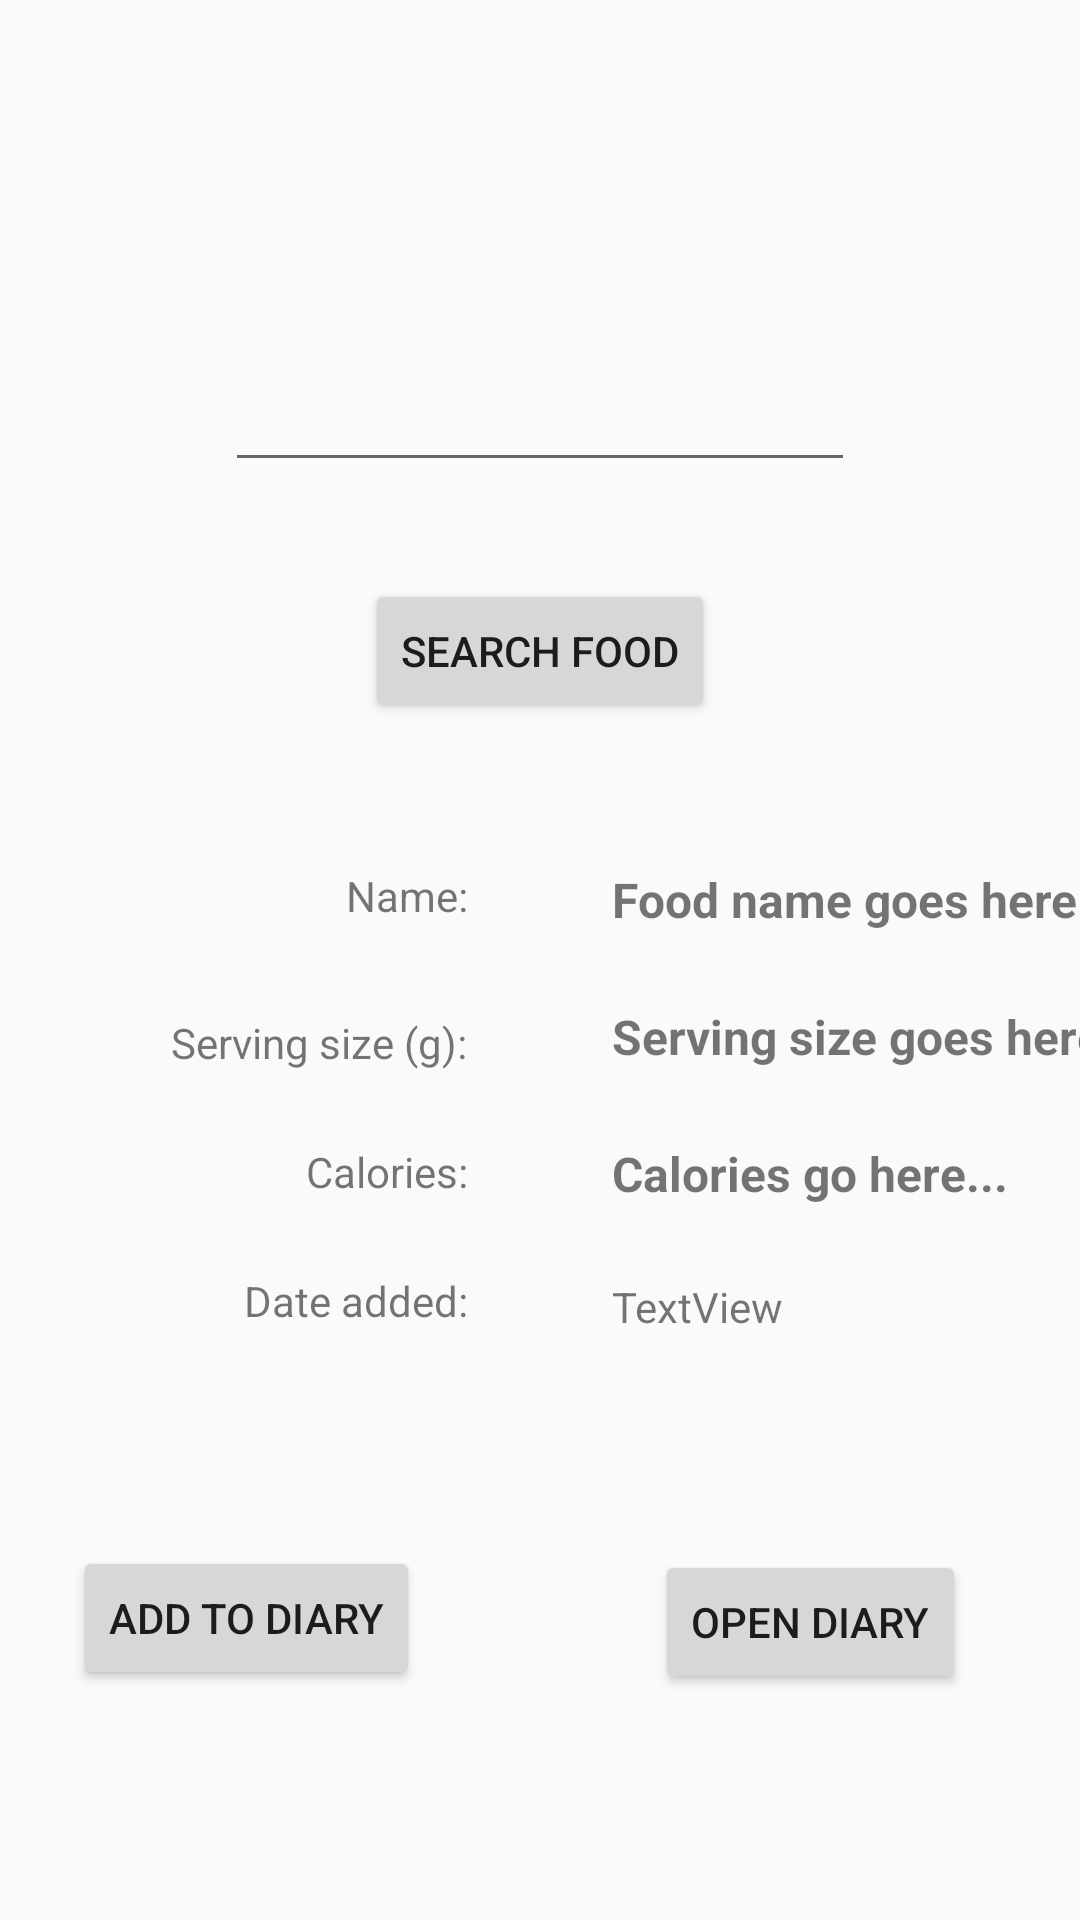

Layout XML and referenced resources for this Android screen:
<!-- AndroidManifest.xml: application theme Theme.GetInShape -->
<!-- res/layout/activity_main.xml -->
<?xml version="1.0" encoding="utf-8"?>
<androidx.constraintlayout.widget.ConstraintLayout xmlns:android="http://schemas.android.com/apk/res/android"
    xmlns:app="http://schemas.android.com/apk/res-auto"
    xmlns:tools="http://schemas.android.com/tools"
    android:id="@+id/main_page_layout"
    android:layout_width="match_parent"
    android:layout_height="match_parent"
    tools:context=".MainActivity">

    <TextView
        android:id="@+id/food_textView"
        android:layout_width="wrap_content"
        android:layout_height="wrap_content"
        android:layout_marginStart="24dp"
        android:layout_marginTop="16dp"
        android:text="Food name goes here..."
        android:textSize="16sp"
        android:textStyle="bold"
        app:layout_constraintStart_toStartOf="@+id/guideline"
        app:layout_constraintTop_toTopOf="@+id/guideline2" />

    <EditText
        android:id="@+id/food_editText"
        android:layout_width="wrap_content"
        android:layout_height="wrap_content"
        android:ems="10"
        android:inputType="textPersonName"
        android:minHeight="48dp"
        app:layout_constraintBottom_toTopOf="@+id/guideline2"
        app:layout_constraintEnd_toEndOf="parent"
        app:layout_constraintStart_toStartOf="parent"
        app:layout_constraintTop_toTopOf="parent" />

    <Button
        android:id="@+id/food_button"
        android:layout_width="wrap_content"
        android:layout_height="wrap_content"
        android:text="Search Food"
        app:layout_constraintBottom_toTopOf="@+id/guideline2"
        app:layout_constraintEnd_toEndOf="parent"
        app:layout_constraintStart_toStartOf="parent"
        app:layout_constraintTop_toBottomOf="@+id/food_editText" />

    <TextView
        android:id="@+id/textView"
        android:layout_width="wrap_content"
        android:layout_height="wrap_content"
        android:layout_marginTop="16dp"
        android:layout_marginEnd="24dp"
        android:text="Name:"
        app:layout_constraintEnd_toStartOf="@+id/guideline"
        app:layout_constraintTop_toTopOf="@+id/guideline2" />

    <TextView
        android:id="@+id/textView2"
        android:layout_width="wrap_content"
        android:layout_height="wrap_content"
        android:layout_marginTop="24dp"
        android:layout_marginEnd="24dp"
        android:text="Calories:"
        app:layout_constraintEnd_toStartOf="@+id/guideline"
        app:layout_constraintTop_toBottomOf="@+id/textView4" />

    <TextView
        android:id="@+id/calorie_textView"
        android:layout_width="wrap_content"
        android:layout_height="wrap_content"
        android:layout_marginStart="24dp"
        android:layout_marginTop="24dp"
        android:text="Calories go here..."
        android:textSize="16sp"
        android:textStyle="bold"
        app:layout_constraintStart_toStartOf="@+id/guideline"
        app:layout_constraintTop_toBottomOf="@+id/serving_size_textView" />

    <androidx.constraintlayout.widget.Guideline
        android:id="@+id/guideline"
        android:layout_width="wrap_content"
        android:layout_height="wrap_content"
        android:orientation="vertical"
        app:layout_constraintGuide_percent="0.5" />

    <androidx.constraintlayout.widget.Guideline
        android:id="@+id/guideline2"
        android:layout_width="wrap_content"
        android:layout_height="wrap_content"
        android:orientation="horizontal"
        app:layout_constraintGuide_begin="273dp" />

    <TextView
        android:id="@+id/textView4"
        android:layout_width="wrap_content"
        android:layout_height="wrap_content"
        android:layout_marginTop="30dp"
        android:layout_marginEnd="24dp"
        android:text="Serving size (g):"
        app:layout_constraintEnd_toStartOf="@+id/guideline"
        app:layout_constraintTop_toBottomOf="@+id/textView" />

    <TextView
        android:id="@+id/serving_size_textView"
        android:layout_width="wrap_content"
        android:layout_height="wrap_content"
        android:layout_marginStart="24dp"
        android:layout_marginTop="24dp"
        android:text="Serving size goes here..."
        android:textSize="16sp"
        android:textStyle="bold"
        app:layout_constraintStart_toStartOf="@+id/guideline"
        app:layout_constraintTop_toBottomOf="@+id/food_textView" />

    <TextView
        android:id="@+id/textView7"
        android:layout_width="wrap_content"
        android:layout_height="wrap_content"
        android:layout_marginTop="24dp"
        android:layout_marginEnd="24dp"
        android:text="Date added:"
        app:layout_constraintEnd_toStartOf="@+id/guideline"
        app:layout_constraintTop_toBottomOf="@+id/textView2" />

    <TextView
        android:id="@+id/date_textView"
        android:layout_width="wrap_content"
        android:layout_height="wrap_content"
        android:layout_marginStart="24dp"
        android:layout_marginTop="24dp"
        android:text="TextView"
        app:layout_constraintStart_toStartOf="@+id/guideline"
        app:layout_constraintTop_toBottomOf="@+id/calorie_textView" />

    <androidx.constraintlayout.widget.Guideline
        android:id="@+id/guideline3"
        android:layout_width="wrap_content"
        android:layout_height="wrap_content"
        android:orientation="horizontal"
        app:layout_constraintGuide_percent="0.7" />

    <Button
        android:id="@+id/add_button"
        android:layout_width="wrap_content"
        android:layout_height="wrap_content"
        android:layout_marginEnd="16dp"
        android:text="Add to Diary"
        app:layout_constraintBottom_toBottomOf="parent"
        app:layout_constraintEnd_toStartOf="@+id/guideline"
        app:layout_constraintStart_toStartOf="parent"
        app:layout_constraintTop_toTopOf="@+id/guideline3"
        app:layout_constraintVertical_bias="0.467" />

    <Button
        android:id="@+id/open_diary_button"
        android:layout_width="wrap_content"
        android:layout_height="wrap_content"
        android:layout_marginStart="16dp"
        android:layout_marginTop="16dp"
        android:layout_marginEnd="16dp"
        android:layout_marginBottom="16dp"
        android:text="Open Diary"
        app:layout_constraintBottom_toBottomOf="@+id/add_button"
        app:layout_constraintEnd_toEndOf="parent"
        app:layout_constraintStart_toStartOf="@+id/guideline"
        app:layout_constraintTop_toTopOf="@+id/add_button"
        app:layout_constraintVertical_bias="0.46" />

</androidx.constraintlayout.widget.ConstraintLayout>
<!-- resources referenced by this layout -->
<resources>
  <style name="Theme.GetInShape" parent="Theme.AppCompat.Light.NoActionBar">
          
          <item name="colorPrimary">@color/purple_500</item>
          <item name="colorPrimaryVariant">@color/purple_700</item>
          <item name="colorOnPrimary">@color/white</item>
          
          <item name="colorSecondary">@color/teal_200</item>
          <item name="colorSecondaryVariant">@color/teal_700</item>
          <item name="colorOnSecondary">@color/black</item>
          
          <item name="android:statusBarColor">?attr/colorPrimaryVariant</item>
          
      </style>
  <color name="purple_500">#FF6200EE</color>
  <color name="purple_700">#FF3700B3</color>
  <color name="white">#FFFFFFFF</color>
  <color name="teal_200">#FF03DAC5</color>
  <color name="teal_700">#FF018786</color>
  <color name="black">#FF000000</color>
</resources>
